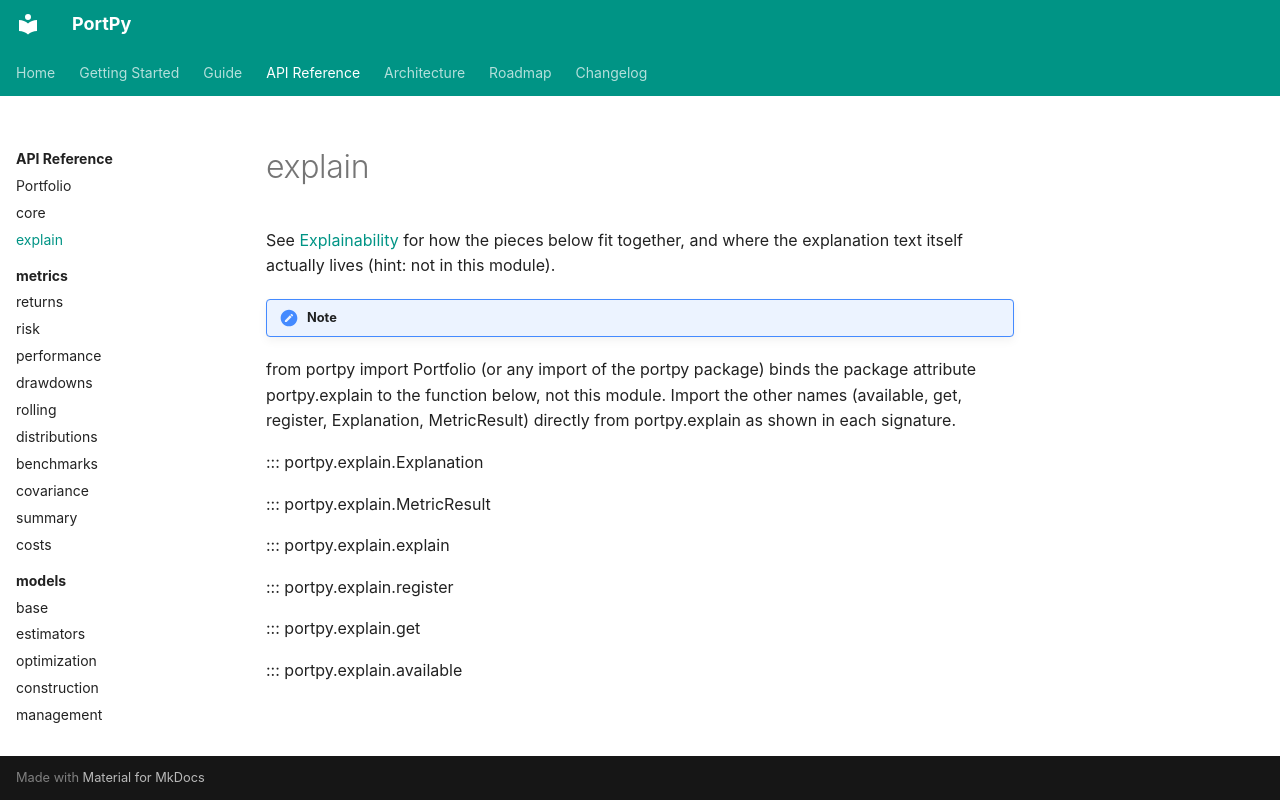

repository: Arthur-Faugeron/PortPy · page: api/explain/index.html · generator: mkdocs

# explain

See 
[Explainability](../guide/explainability.md) for how the pieces below fit together, and where the explanation text itself actually lives (hint: not in this module).

!!! note

from portpy import Portfolio (or any import of the portpy package) binds the package attribute portpy.explain to the function below, not this module. Import the other names (available, get, register, Explanation, MetricResult) directly from portpy.explain as shown in each signature.

::: portpy.explain.Explanation

::: portpy.explain.MetricResult

::: portpy.explain.explain

::: portpy.explain.register

::: portpy.explain.get

::: portpy.explain.available
